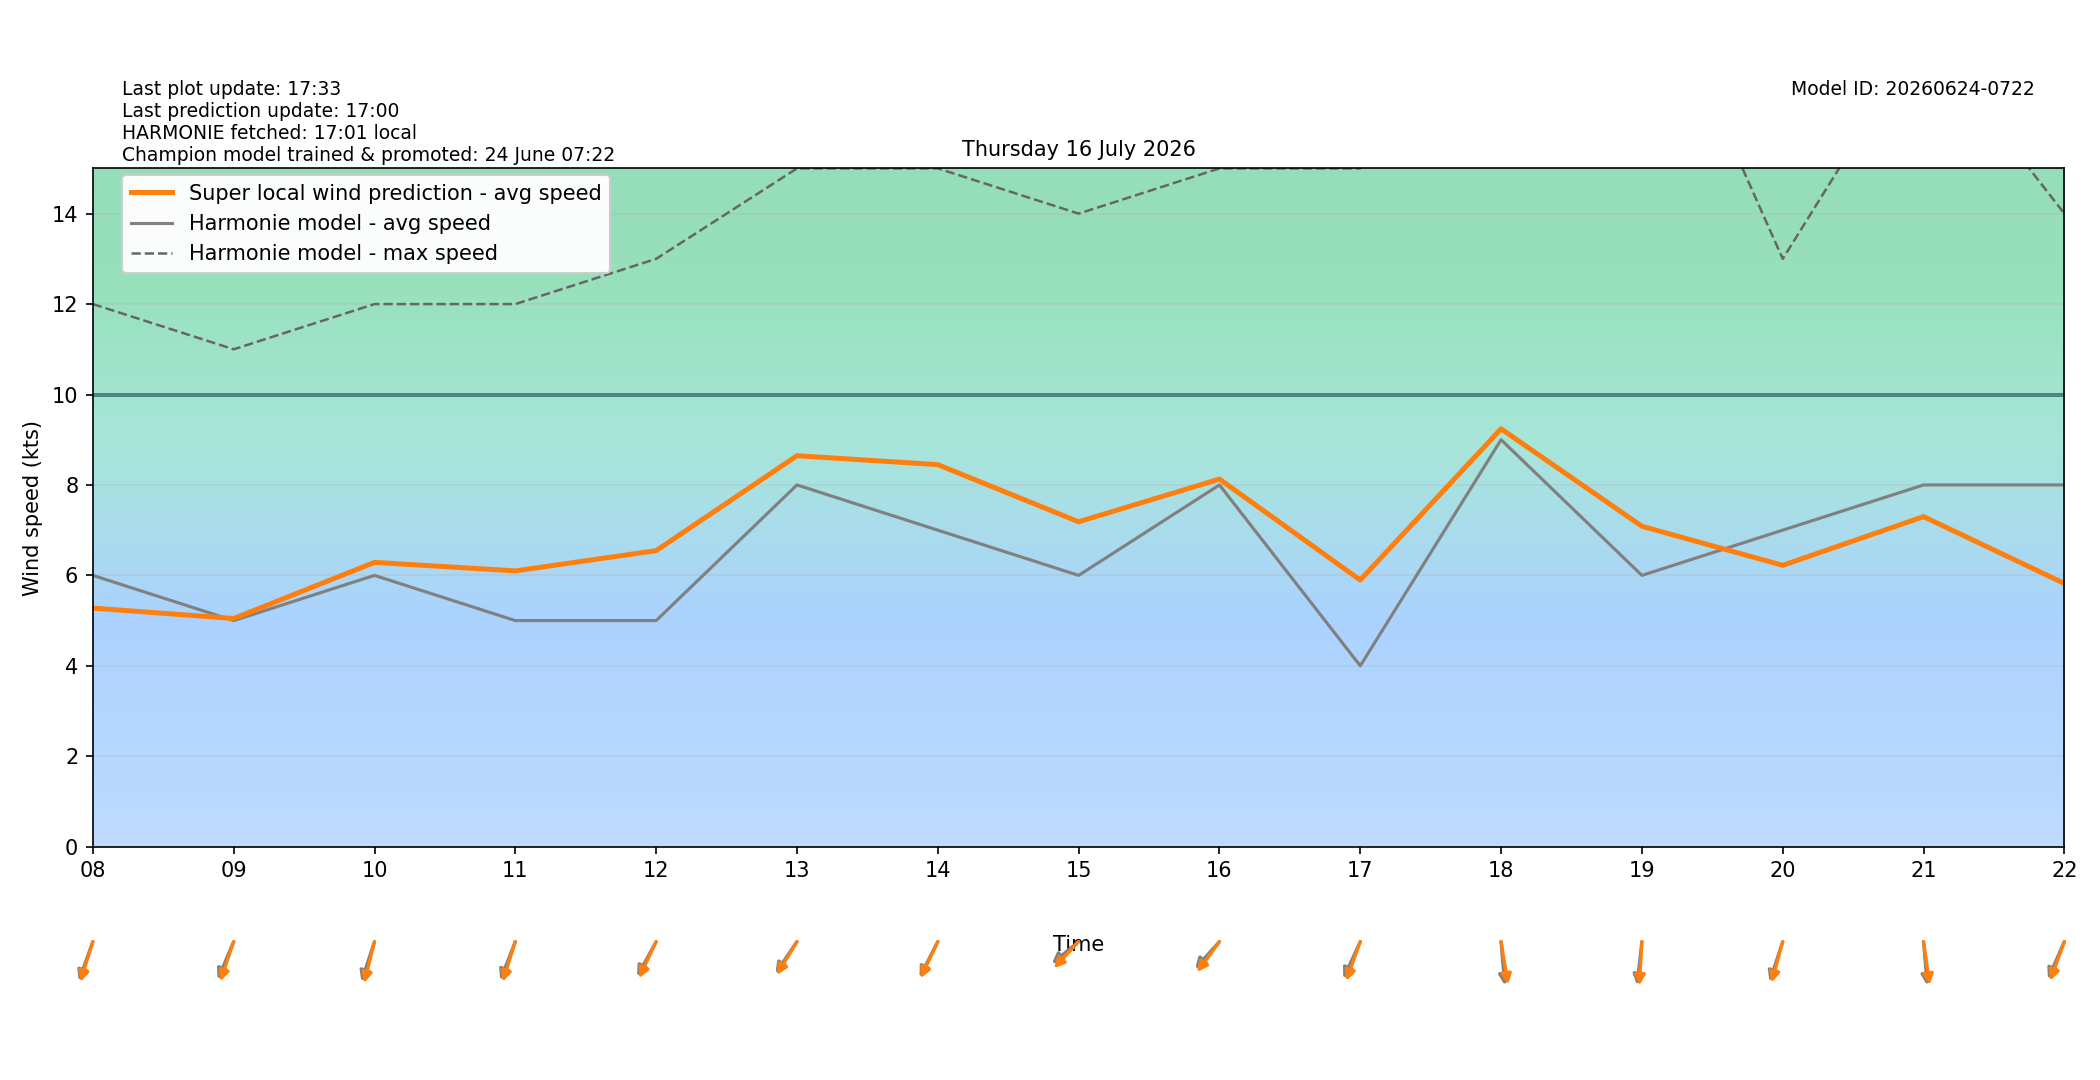

Source data for this figure (header and first rows):
target_time_utc, target_time_local, hour_utc, hour_local, forecast_wind_speed, forecast_wind_min, forecast_wind_max, lstm_pred_wind_speed, delta_speed_lstm_minus_forecast, forecast_wind_dir_deg, lstm_pred_wind_dir_deg, delta_dir_lstm_minus_forecast
2026-07-15T22:00:00Z, 2026-07-16T00:00:00+0200, 22, 00, 10.0, 10.0, 21.0, 6.562, -3.438, 56.0, 61.38, 5.379
2026-07-15T23:00:00Z, 2026-07-16T01:00:00+0200, 23, 01, 8.0, 8.0, 17.0, 5.202, -2.798, 50.0, 52.65, 2.65
2026-07-16T00:00:00Z, 2026-07-16T02:00:00+0200, 00, 02, 7.0, 7.0, 14.0, 4.442, -2.558, 42.0, 44.23, 2.234
2026-07-16T01:00:00Z, 2026-07-16T03:00:00+0200, 01, 03, 6.0, 6.0, 13.0, 3.949, -2.051, 38.0, 40.5, 2.497
2026-07-16T02:00:00Z, 2026-07-16T04:00:00+0200, 02, 04, 6.0, 6.0, 11.0, 3.815, -2.185, 38.0, 39.09, 1.09
2026-07-16T03:00:00Z, 2026-07-16T05:00:00+0200, 03, 05, 6.0, 6.0, 11.0, 3.811, -2.189, 44.0, 42.38, -1.619
2026-07-16T04:00:00Z, 2026-07-16T06:00:00+0200, 04, 06, 6.0, 6.0, 11.0, 4.176, -1.824, 38.0, 34.86, -3.143
2026-07-16T05:00:00Z, 2026-07-16T07:00:00+0200, 05, 07, 6.0, 6.0, 11.0, 4.697, -1.303, 29.0, 26.91, -2.092
2026-07-16T06:00:00Z, 2026-07-16T08:00:00+0200, 06, 08, 6.0, 6.0, 12.0, 5.277, -0.7231, 27.0, 23.88, -3.12
2026-07-16T07:00:00Z, 2026-07-16T09:00:00+0200, 07, 09, 5.0, 5.0, 11.0, 5.046, 0.04627, 31.0, 25.75, -5.255
2026-07-16T08:00:00Z, 2026-07-16T10:00:00+0200, 08, 10, 6.0, 6.0, 12.0, 6.288, 0.2881, 25.0, 19.57, -5.425
2026-07-16T09:00:00Z, 2026-07-16T11:00:00+0200, 09, 11, 5.0, 5.0, 12.0, 6.099, 1.099, 29.0, 24.22, -4.778
2026-07-16T10:00:00Z, 2026-07-16T12:00:00+0200, 10, 12, 5.0, 5.0, 13.0, 6.547, 1.547, 38.0, 33.76, -4.236
2026-07-16T11:00:00Z, 2026-07-16T13:00:00+0200, 11, 13, 8.0, 8.0, 15.0, 8.646, 0.6461, 44.0, 40.93, -3.075
2026-07-16T12:00:00Z, 2026-07-16T14:00:00+0200, 12, 14, 7.0, 7.0, 15.0, 8.449, 1.449, 36.0, 33.74, -2.256
2026-07-16T13:00:00Z, 2026-07-16T15:00:00+0200, 13, 15, 6.0, 6.0, 14.0, 7.185, 1.185, 60.0, 52.99, -7.008
2026-07-16T14:00:00Z, 2026-07-16T16:00:00+0200, 14, 16, 8.0, 8.0, 15.0, 8.13, 0.1295, 52.0, 46.18, -5.816
2026-07-16T15:00:00Z, 2026-07-16T17:00:00+0200, 15, 17, 4.0, 4.0, 15.0, 5.897, 1.897, 33.0, 26.99, -6.014
2026-07-16T16:00:00Z, 2026-07-16T18:00:00+0200, 16, 18, 9.0, 9.0, 18.0, 9.241, 0.2407, 353.0, 347, -6.013
2026-07-16T17:00:00Z, 2026-07-16T19:00:00+0200, 17, 19, 6.0, 6.0, 20.0, 7.086, 1.086, 9.0, 4.829, -4.171
2026-07-16T18:00:00Z, 2026-07-16T20:00:00+0200, 18, 20, 7.0, 7.0, 13.0, 6.222, -0.7779, 25.0, 21.29, -3.71
2026-07-16T19:00:00Z, 2026-07-16T21:00:00+0200, 19, 21, 8.0, 8.0, 18.0, 7.3, -0.7004, 353.0, 348.6, -4.394
2026-07-16T20:00:00Z, 2026-07-16T22:00:00+0200, 20, 22, 8.0, 8.0, 14.0, 5.821, -2.179, 32.0, 27.46, -4.545
2026-07-16T21:00:00Z, 2026-07-16T23:00:00+0200, 21, 23, 8.0, 8.0, 15.0, 5.844, -2.156, 28.0, 25.62, -2.379
